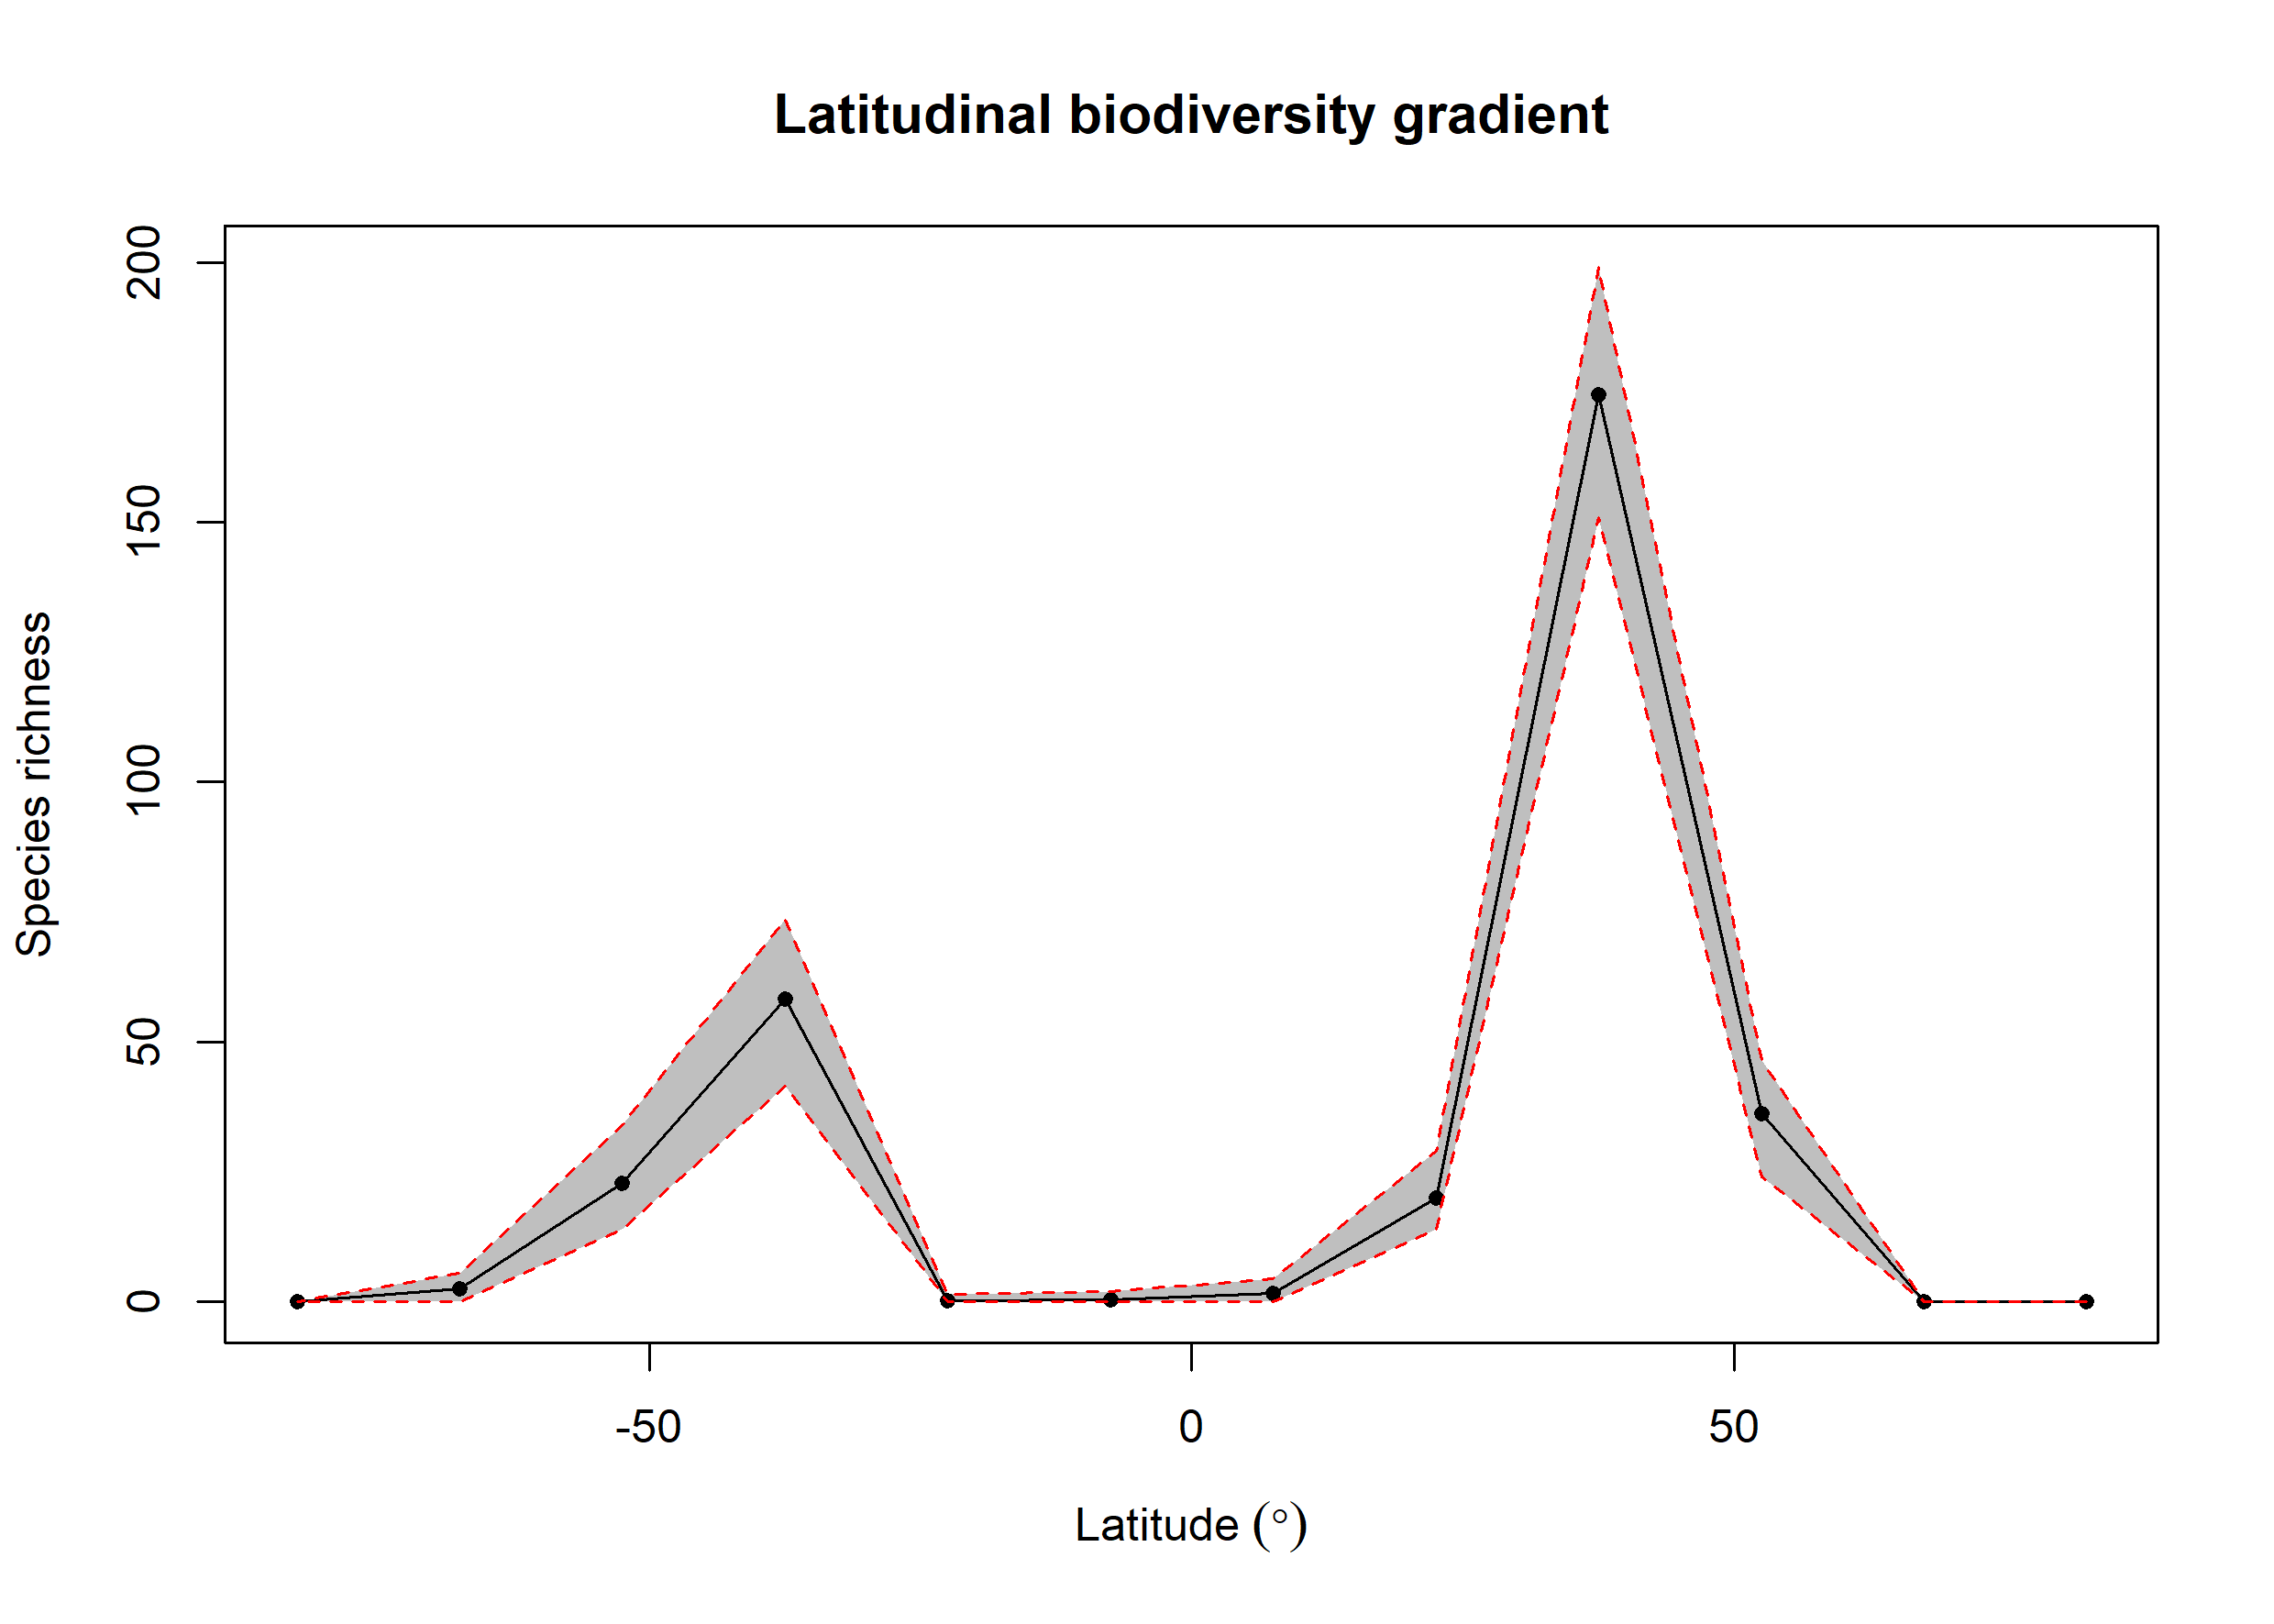

The file beside this chart, header and first rows:
bin, max, min, mid, hemisphere, mean_richness, CI.Lower, CI.Upper
1, 90, 75, 82.5, N, 0, 0, 0
2, 75, 60, 67.5, N, 0, 0, 0
3, 60, 45, 52.5, N, 36.3, 24, 46.52
4, 45, 30, 37.5, N, 174.6, 150.9, 199.1
5, 30, 15, 22.5, N, 19.94, 14, 29
6, 15, 0, 7.5, N, 1.71, 0, 4.525
7, 0, -15, -7.5, S, 0.34, 0, 2
8, -15, -30, -22.5, S, 0.26, 0, 1.525
9, -30, -45, -37.5, S, 58.28, 41.48, 73.58
10, -45, -60, -52.5, S, 22.81, 14, 34
11, -60, -75, -67.5, S, 2.45, 0, 5.525
12, -75, -90, -82.5, S, 0, 0, 0
